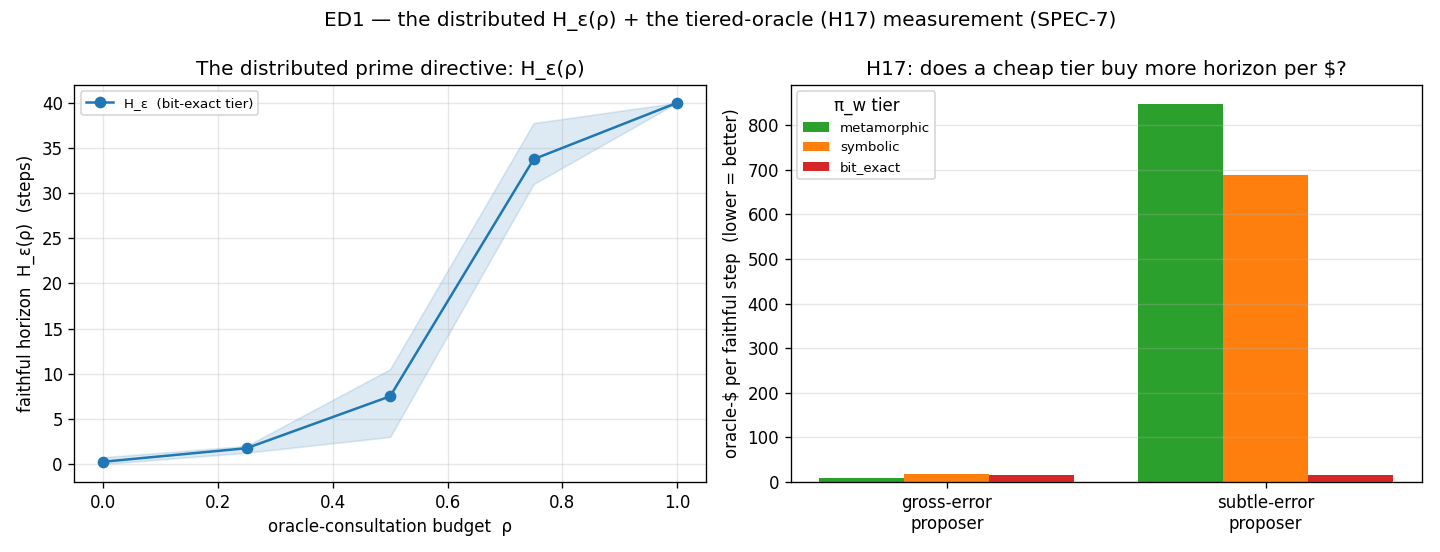

The table this chart was drawn from, first rows:
panel, key, x, tier, mode, h_eps, dollars, dollars_per_step, ci_lo, ci_hi
curve, rho, 0.0, bit_exact, gross, 0.2500, , , 0.0000, 0.7500
curve, rho, 0.25, bit_exact, gross, 1.75, , , 1.25, 2
curve, rho, 0.5, bit_exact, gross, 7.5, , , 3, 10.5
curve, rho, 0.75, bit_exact, gross, 33.75, , , 31, 37.75
curve, rho, 1.0, bit_exact, gross, 40, , , 40, 40
h17, gross/metamorphic, , metamorphic, gross, 16.25, 152, 9.354, , 
h17, gross/symbolic, , symbolic, gross, 16.25, 276, 16.98, , 
h17, gross/bit_exact, , bit_exact, gross, 40, 640, 16, , 
h17, subtle/metamorphic, , metamorphic, subtle, 0.2500, 212, 848, , 
h17, subtle/symbolic, , symbolic, subtle, 0.2500, 172, 688, , 
h17, subtle/bit_exact, , bit_exact, subtle, 40, 640, 16, , 
